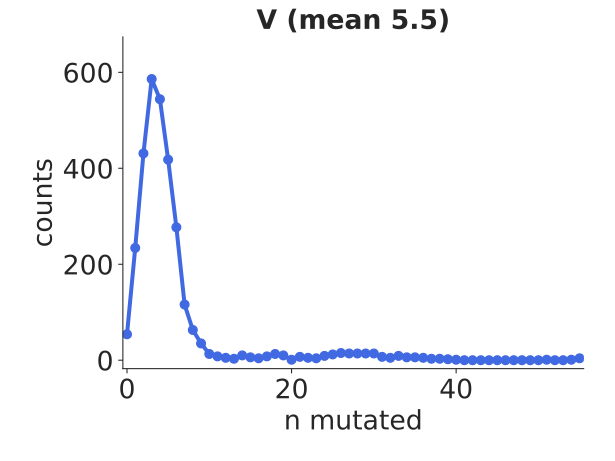

The file beside this chart, header and first rows:
bin_low_edge, contents, binlabel, error
-1.5, 0.0, , 0.0
-0.5, 54.0, , 7.348
0.5, 234.0, , 15.3
1.5, 431.0, , 20.76
2.5, 586.0, , 24.21
3.5, 544.0, , 23.32
4.5, 418.0, , 20.45
5.5, 277.0, , 16.64
6.5, 116.0, , 10.77
7.5, 63.0, , 7.937
8.5, 35.0, , 5.916
9.5, 13.0, , 3.606
10.5, 8.0, , 2.828
11.5, 5.0, , 2.236
12.5, 3.0, , 1.732
13.5, 10.0, , 3.162
14.5, 6.0, , 2.449
15.5, 4.0, , 2.0
16.5, 8.0, , 2.828
17.5, 13.0, , 3.606
18.5, 10.0, , 3.162
19.5, 1.0, , 1.0
20.5, 7.0, , 2.646
21.5, 5.0, , 2.236
22.5, 4.0, , 2.0
23.5, 9.0, , 3.0
24.5, 12.0, , 3.464
25.5, 15.0, , 3.873
26.5, 14.0, , 3.742
27.5, 14.0, , 3.742
28.5, 14.0, , 3.742
29.5, 14.0, , 3.742
30.5, 7.0, , 2.646
31.5, 5.0, , 2.236
32.5, 9.0, , 3.0
33.5, 6.0, , 2.449
34.5, 6.0, , 2.449
35.5, 5.0, , 2.236
36.5, 3.0, , 1.732
37.5, 3.0, , 1.732
38.5, 2.0, , 1.414
39.5, 1.0, , 1.0
40.5, 0.0, , 0.0
41.5, 0.0, , 0.0
42.5, 0.0, , 0.0
43.5, 0.0, , 0.0
44.5, 0.0, , 0.0
45.5, 0.0, , 0.0
46.5, 0.0, , 0.0
47.5, 0.0, , 0.0
48.5, 0.0, , 0.0
49.5, 0.0, , 0.0
50.5, 1.0, , 1.0
51.5, 0.0, , 0.0
52.5, 0.0, , 0.0
53.5, 1.0, , 1.0
54.5, 4.0, , 2.0
55.5, 0.0, , 0.0
